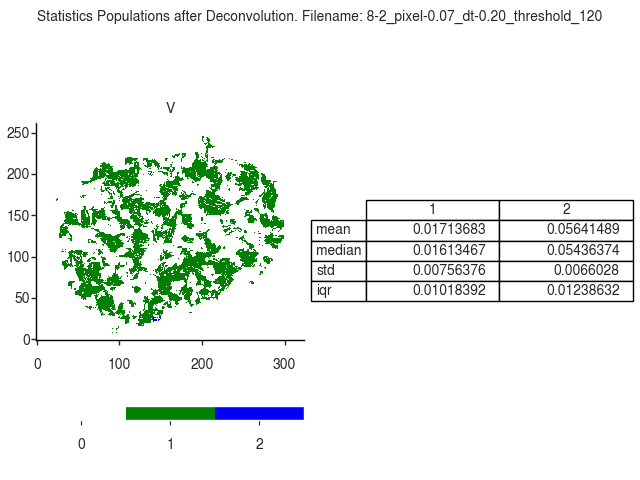

Source data for this figure (header and first rows):
V
, 1, 2
mean, 0.01714, 0.05641
median, 0.01613, 0.05436
std, 0.007564, 0.006603
iqr, 0.01018, 0.01239
